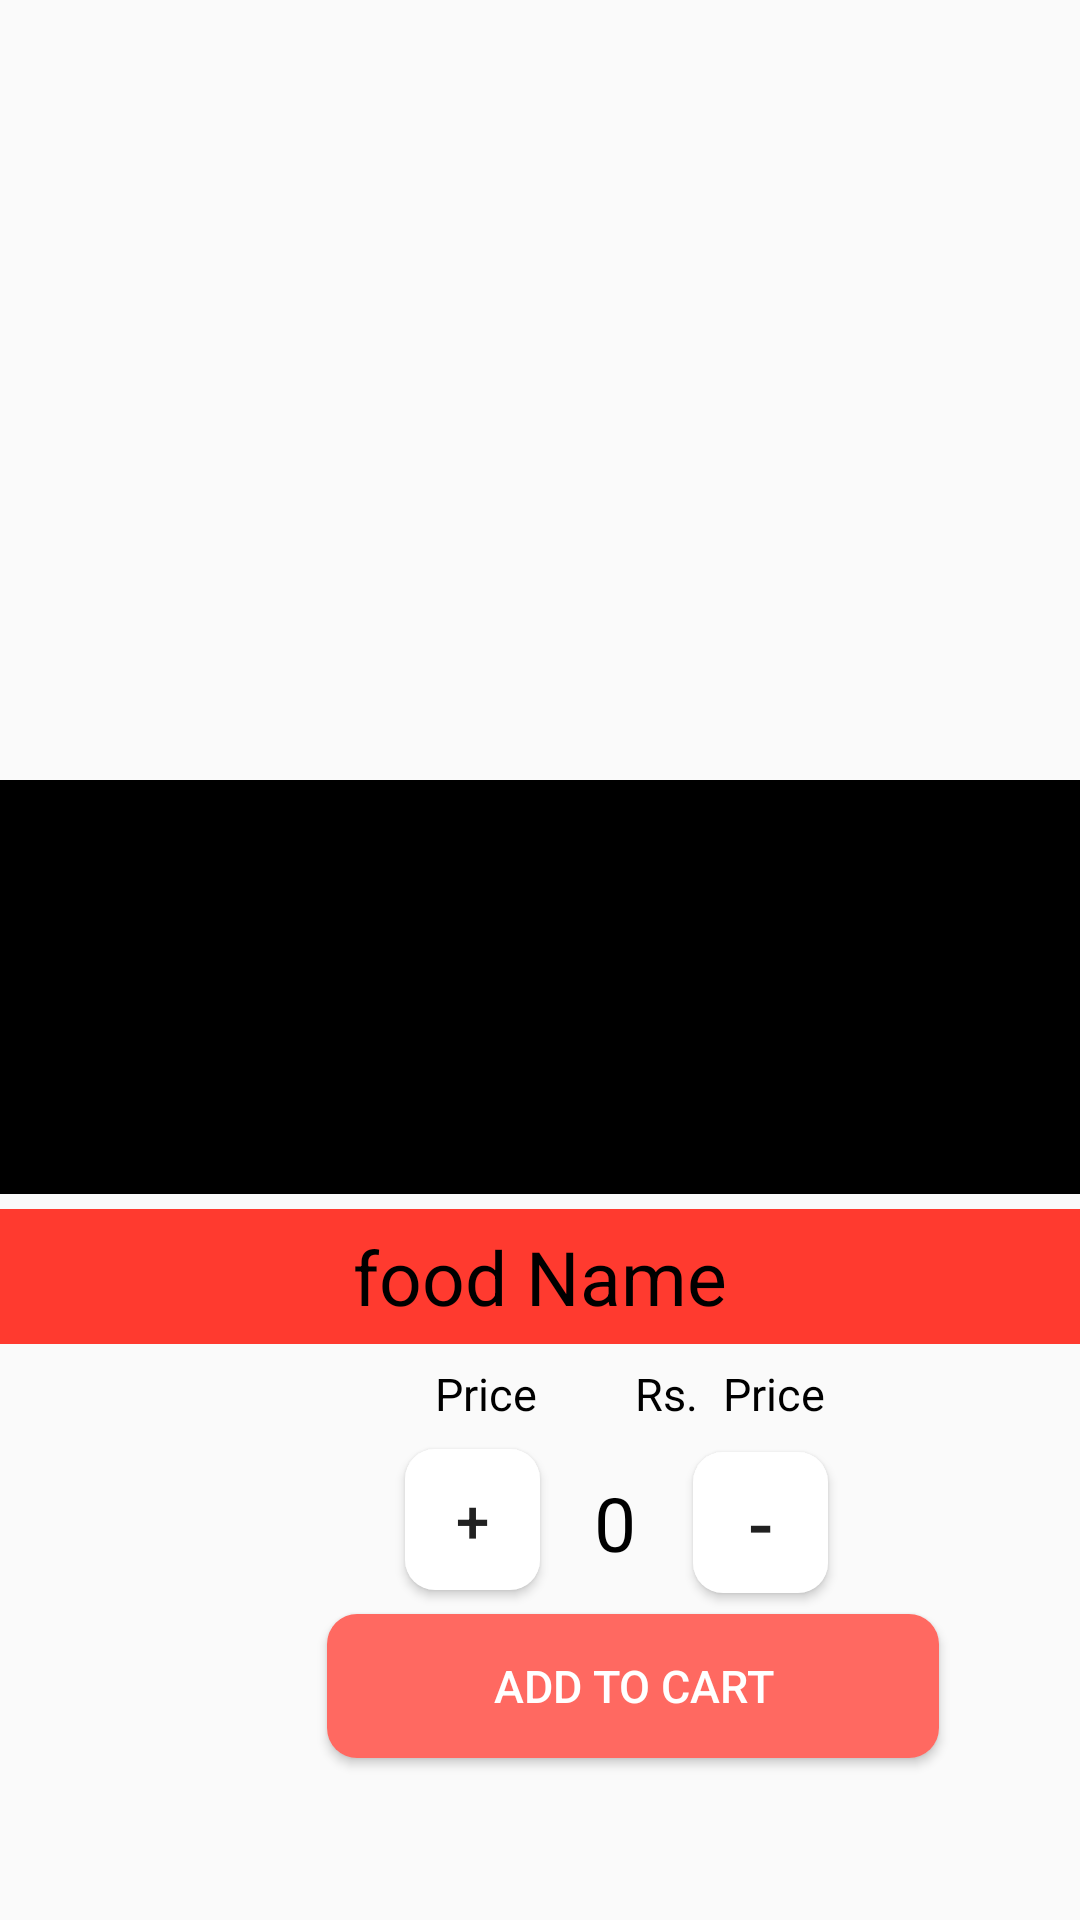

This screen was rendered from an Android layout file. Write that file and the resources it references.
<!-- AndroidManifest.xml: application theme AppTheme -->
<!-- res/layout/layout_popularfood.xml -->
<?xml version="1.0" encoding="utf-8"?>
<RelativeLayout
    xmlns:android="http://schemas.android.com/apk/res/android"
    xmlns:app="http://schemas.android.com/apk/res-auto"
    xmlns:tools="http://schemas.android.com/tools"
    android:layout_width="300dp"
    android:layout_height="365dp"
    android:layout_margin="10dp"
    android:orientation="vertical">


    <ImageView
        android:id="@+id/popularfoodimage"
        android:layout_width="match_parent"
        android:layout_height="138dp"
        android:layout_alignParentEnd="true"
        android:layout_alignParentBottom="true"
        android:layout_marginEnd="0dp"
        android:layout_marginBottom="242dp"
        android:src="@color/black" />


    <TextView
        android:id="@+id/popufoodname"
        android:layout_width="match_parent"
        android:layout_height="45dp"
        android:layout_alignParentEnd="true"
        android:layout_alignParentBottom="true"
        android:layout_marginEnd="0dp"
        android:layout_marginBottom="192dp"
        android:background="@color/opaque_red"
        android:gravity="center"
        android:text="food Name"
        android:textColor="#000000"
        android:textSize="25dp" />

    <TextView
        android:layout_width="88dp"
        android:layout_height="33dp"
        android:layout_alignParentEnd="true"
        android:layout_alignParentBottom="true"
        android:layout_marginEnd="154dp"
        android:layout_marginBottom="159dp"
        android:gravity="center"
        android:text="Price"
        android:textColor="#000000"
        android:textSize="15dp" />

    <TextView
        android:layout_width="88dp"
        android:layout_height="33dp"
        android:layout_alignParentEnd="true"
        android:layout_alignParentBottom="true"
        android:layout_marginEnd="94dp"
        android:layout_marginBottom="159dp"
        android:gravity="center"
        android:text="Rs."
        android:textColor="#000000"
        android:textSize="15dp" />

    <TextView
        android:id="@+id/popularfoodprice"
        android:layout_width="88dp"
        android:layout_height="33dp"
        android:layout_alignParentEnd="true"
        android:layout_alignParentBottom="true"
        android:layout_marginEnd="58dp"
        android:layout_marginBottom="159dp"
        android:gravity="center"
        android:text="Price"
        android:textColor="#000000"
        android:textSize="15dp" />

    <Button
        android:id="@+id/btnadd"
        style="@style/addButton"
        android:layout_width="45dp"
        android:layout_height="47dp"
        android:layout_alignParentEnd="true"
        android:layout_alignParentBottom="true"
        android:layout_marginEnd="180dp"
        android:layout_marginBottom="110dp"
        android:text="+"
        android:textSize="20dp" />

    <TextView
        android:id="@+id/txtquanity"
        android:layout_width="50dp"
        android:layout_height="53dp"
        android:layout_alignParentEnd="true"
        android:layout_alignParentBottom="true"
        android:layout_marginEnd="130dp"
        android:layout_marginBottom="106dp"
        android:gravity="center"
        android:inputType="number"
        android:text="0"
        android:textColor="#000000"
        android:textSize="25dp" />

    <Button
        android:id="@+id/btndes"
        style="@style/addButton"
        android:layout_width="45dp"
        android:layout_height="47dp"
        android:layout_alignParentEnd="true"
        android:layout_alignParentBottom="true"
        android:layout_marginEnd="84dp"
        android:layout_marginBottom="109dp"
        android:text="-"
        android:textSize="25dp" />

    <Button
        android:id="@+id/btncart"
        style="@style/addToCartButton"
        android:layout_width="204dp"
        android:layout_height="wrap_content"
        android:layout_alignParentEnd="true"
        android:layout_alignParentBottom="true"
        android:layout_marginEnd="47dp"
        android:layout_marginBottom="54dp"
        android:text="Add to cart"
        android:textColor="#ffffff"
        android:textSize="15dp" />

</RelativeLayout>
<!-- resources referenced by this layout -->
<resources>
  <color name="opaque_red">#ff3a2f </color>
  <style name="addButton" parent="viewParent">
          <item name="android:background">@drawable/plus</item>
      </style>
  <style name="addToCartButton" parent="viewParent">
          <item name="android:background">@drawable/addtocart</item>
      </style>
  <style name="AppTheme" parent="Theme.AppCompat.Light.NoActionBar">
          
          <item name="colorPrimary">@color/colorPrimary</item>
          <item name="colorPrimaryDark">@color/cardview_dark_background</item>
          <item name="colorAccent">@color/colorAccent</item>
      </style>
  <style name="viewParent">
          <item name="android:layout_width">wrap_content</item>
          <item name="android:layout_height">wrap_content</item>
      </style>
  <!-- drawable plus (drawable) -->
  <?xml version="1.0" encoding="utf-8"?>
  <shape xmlns:android="http://schemas.android.com/apk/res/android"
      android:shape="rectangle">
      <solid
          android:color="#fff"/>
      <corners
          android:radius="10dp"/>
  
  </shape>
  <!-- drawable addtocart (drawable) -->
  <?xml version="1.0" encoding="utf-8"?>
  <shape xmlns:android="http://schemas.android.com/apk/res/android"
      android:shape="rectangle">
      <solid
          android:color="#ff6961"/>
      <corners
          android:radius="10dp"/>
  
  </shape>
  <color name="colorPrimary">#6200EE</color>
  <color name="colorAccent">#03DAC5</color>
  <!-- not gathered from this repository: default colours our renderer supplied (Android Studio template values) -->
  <color name="black">#FF000000</color>
</resources>
